Run: headless pygame with SDL's dummy video driver; simulated clock (each Clock.tick advances the game by its frame time, no real sleeping); random seed 0; keys injected as events and as key.get_pressed() state; no mouse input.
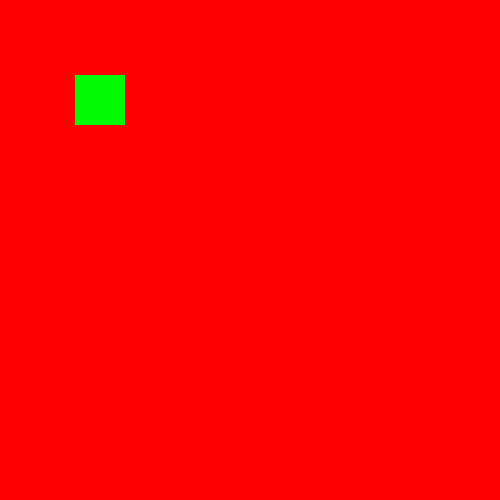
Frame 1 of 4 · flips 1–60 · no input
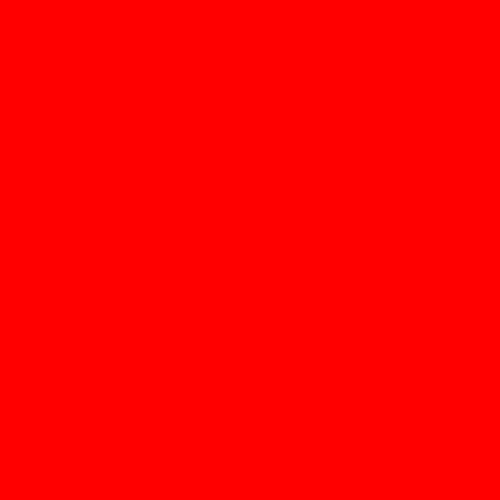
Frame 2 of 4 · flips 61–180 · tapped SPACE, RETURN · held RIGHT (→), D
Frame 3 of 4 · flips 181–300 · held DOWN (↓), S · screen unchanged from frame 2, image omitted
Frame 4 of 4 · flips 301–420 · held LEFT (←), A, UP (↑), W · screen unchanged from frame 3, image omitted

The pygame program that drew these frames:

# Simple game with pygame


import pygame as pg

red = (255, 0, 0)
green = (0, 250, 0)

pg.init()
screen = pg.display.set_mode((500,500))
clock = pg.time.Clock()

class Player(pg.sprite.Sprite):
    def __init__(self):
        pg.sprite.Sprite.__init__(self)
        self.image = pg.Surface((50, 50))
        self.image.fill(green)
        self.rect = self.image.get_rect()
        self.rect.center = (100, 100)
        self.speedx = 0
        self.speedy = 0

    def update(self):
        self.speedx = 0
        self.speedy = 0
        keystate = pg.key.get_pressed()
        if keystate[pg.K_LEFT]:
            self.speedx = -5
        if keystate[pg.K_RIGHT]:
            self.speedx = 5
        if keystate[pg.K_UP]:
            self.speedx = -5
        if keystate[pg.K_DOWN]:
            self.speedx = 5
        self.rect.x += self.speedx
        self.rect.y += self.speedy
        
all_sprites = pg.sprite.Group()
player = Player()
all_sprites.add(player)

running = True

while running:
    clock.tick(30)
    for event in pg.event.get():
        if event.type == pg.QUIT:
            running = False

    all_sprites.update()
    screen.fill(red)
    all_sprites.draw(screen)
    pg.display.flip()

pg.quit()
